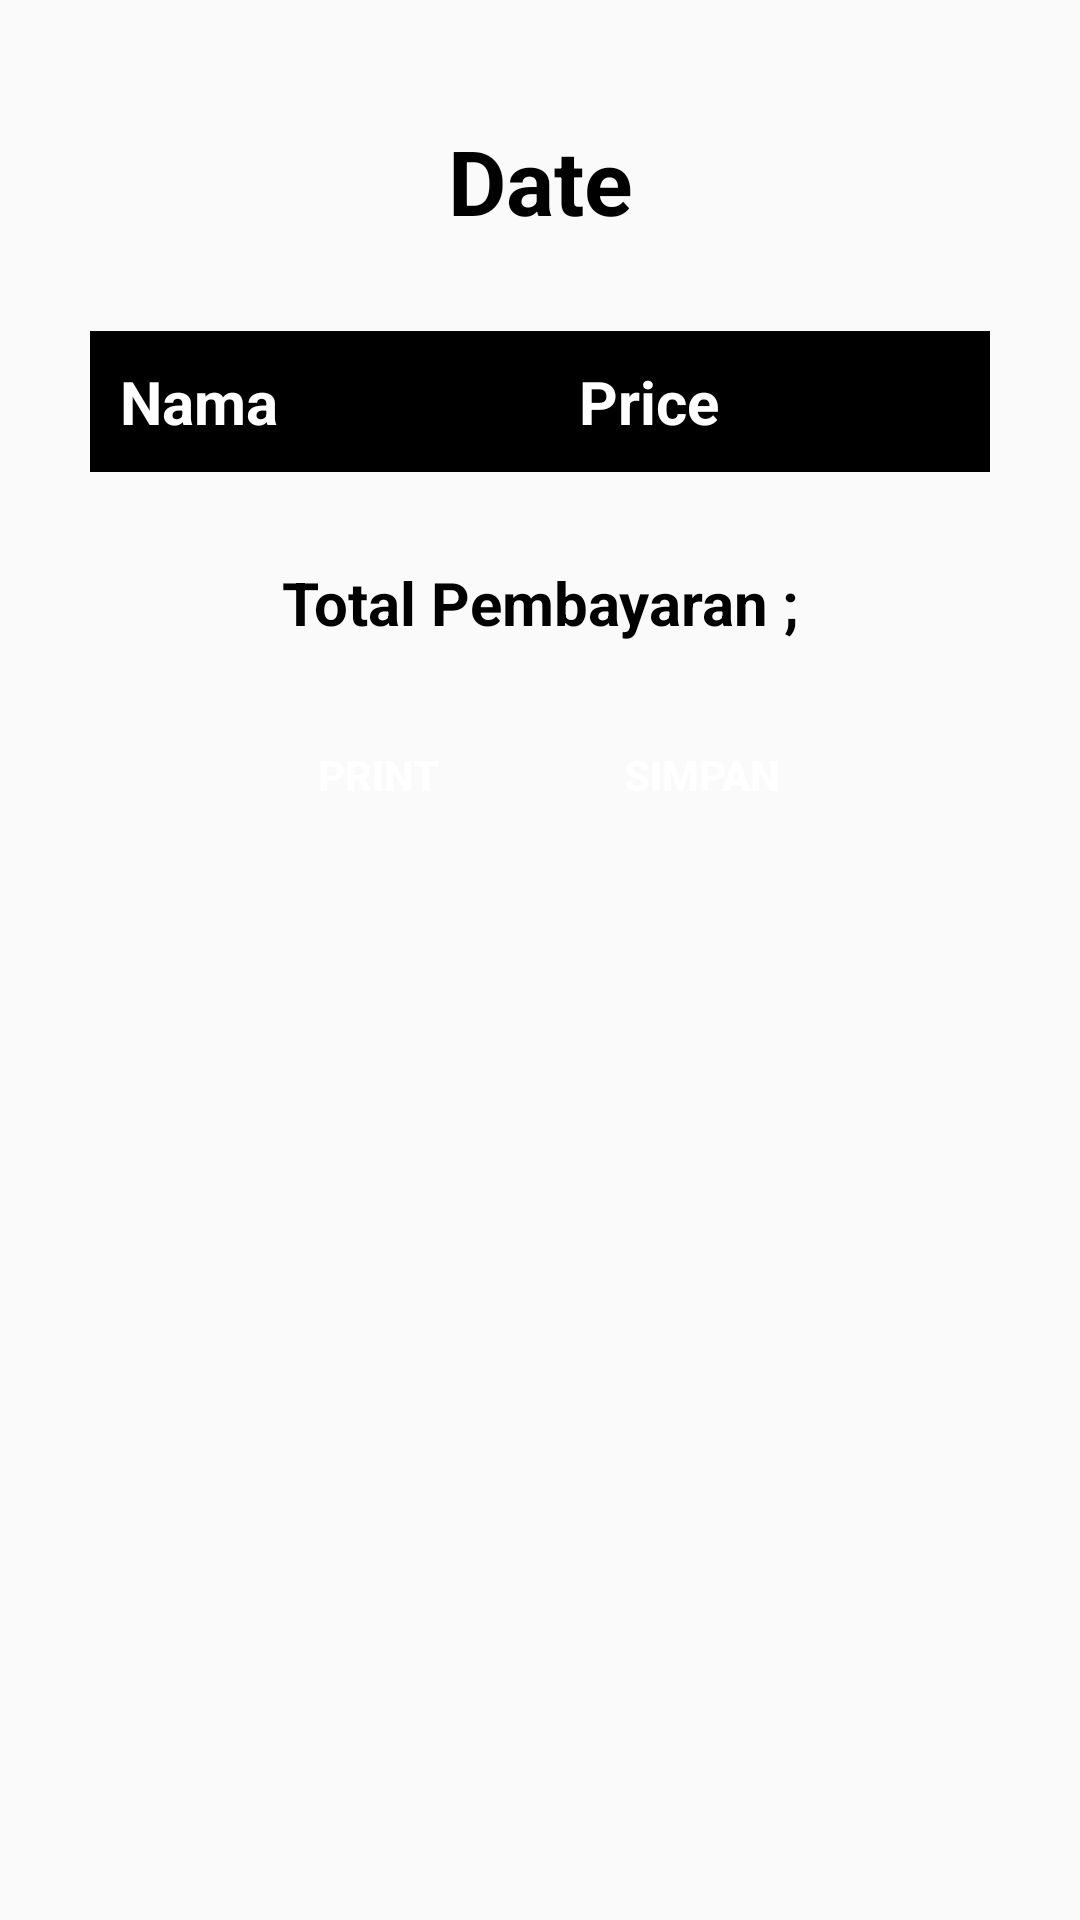

Here is an Android app screen rendered from its layout file. Give the layout XML and the strings, colors and styles it references.
<!-- AndroidManifest.xml: application theme Theme.Day38 -->
<!-- res/layout/activity_invoice.xml -->
<?xml version="1.0" encoding="utf-8"?>
<ScrollView xmlns:android="http://schemas.android.com/apk/res/android"
    xmlns:app="http://schemas.android.com/apk/res-auto"
    xmlns:tools="http://schemas.android.com/tools"
    android:id="@+id/main"
    android:layout_width="match_parent"
    android:orientation="vertical"
    android:layout_height="match_parent"
    tools:context=".InvoiceActivity">
    <LinearLayout
        android:layout_width="match_parent"
        android:layout_height="wrap_content"
        android:padding="20dp"
        android:orientation="vertical"
        >
        <TextView
            android:layout_width="match_parent"
            android:layout_height="wrap_content"
            android:text="Date"
            android:id="@+id/txt_date"
            android:textAlignment="center"
            android:textSize="30dp"
            android:textColor="@color/black"
            android:layout_marginVertical="20dp"
            android:textStyle="bold"
            />

        <TableLayout
            android:layout_width="match_parent"
            android:layout_height="wrap_content"
            android:id="@+id/table_product"
            android:stretchColumns="*"
            android:shrinkColumns="*"
            android:padding="10dp"
            >
            <TableRow
                android:background="@color/black"
                android:padding="10dp"
                >
                <TextView
                    android:textSize="20dp"
                    android:text="Nama"
                    android:textColor="@color/white"
                    android:textStyle="bold"/>
                <TextView
                    android:textSize="20dp"
                    android:text="Price"
                    android:textColor="@color/white"
                    android:textStyle="bold"/>
            </TableRow>


        </TableLayout>

        <TextView
            android:text="Total Pembayaran ;"
            android:id="@+id/txt_totalBayar"
            android:textAlignment="center"
            android:textSize="20dp"
            android:textStyle="bold"
            android:textColor="@color/black"
            android:layout_marginTop="20dp"
            android:layout_width="match_parent"
             android:layout_height="wrap_content"
            />

        <LinearLayout
            android:layout_width="match_parent"
            android:layout_height="wrap_content"
            android:orientation="horizontal"
            android:layout_marginTop="20dp"
            android:layout_gravity="center"
            android:gravity="center"
            >
            <Button
                android:layout_width="wrap_content"
                android:layout_height="wrap_content"
                android:text="Print"
                android:layout_marginRight="20dp"
                android:id="@+id/btn_print"
                android:textStyle="bold"
                android:paddingHorizontal="10dp"
                android:background="@drawable/button_drawble"
                android:textColor="@color/white"
                />

            <Button
                android:layout_width="wrap_content"
                android:layout_height="wrap_content"
                android:text="Simpan"
                android:id="@+id/btn_simpan"
                android:textStyle="bold"
                android:paddingHorizontal="10dp"
                android:background="@drawable/button_drawble"
                android:textColor="@color/white"
                />
        </LinearLayout>
    </LinearLayout>
</ScrollView>
<!-- resources referenced by this layout -->
<resources>
  <!-- drawable button_drawble (drawable) -->
  <?xml version="1.0" encoding="utf-8"?>
  <shape xmlns:android="http://schemas.android.com/apk/res/android">
      <solid android:color="@color/blue"
          />
      <corners android:radius="12000dp"/>
  </shape>
  <style name="Theme.Day38" parent="Base.Theme.Day38" />
  <style name="Base.Theme.Day38" parent="Theme.AppCompat.Light.NoActionBar">
          
          
      </style>
  <!-- not gathered from this repository: default colours our renderer supplied (Android Studio template values) -->
  <color name="black">#FF000000</color>
  <color name="white">#FFFFFFFF</color>
</resources>
